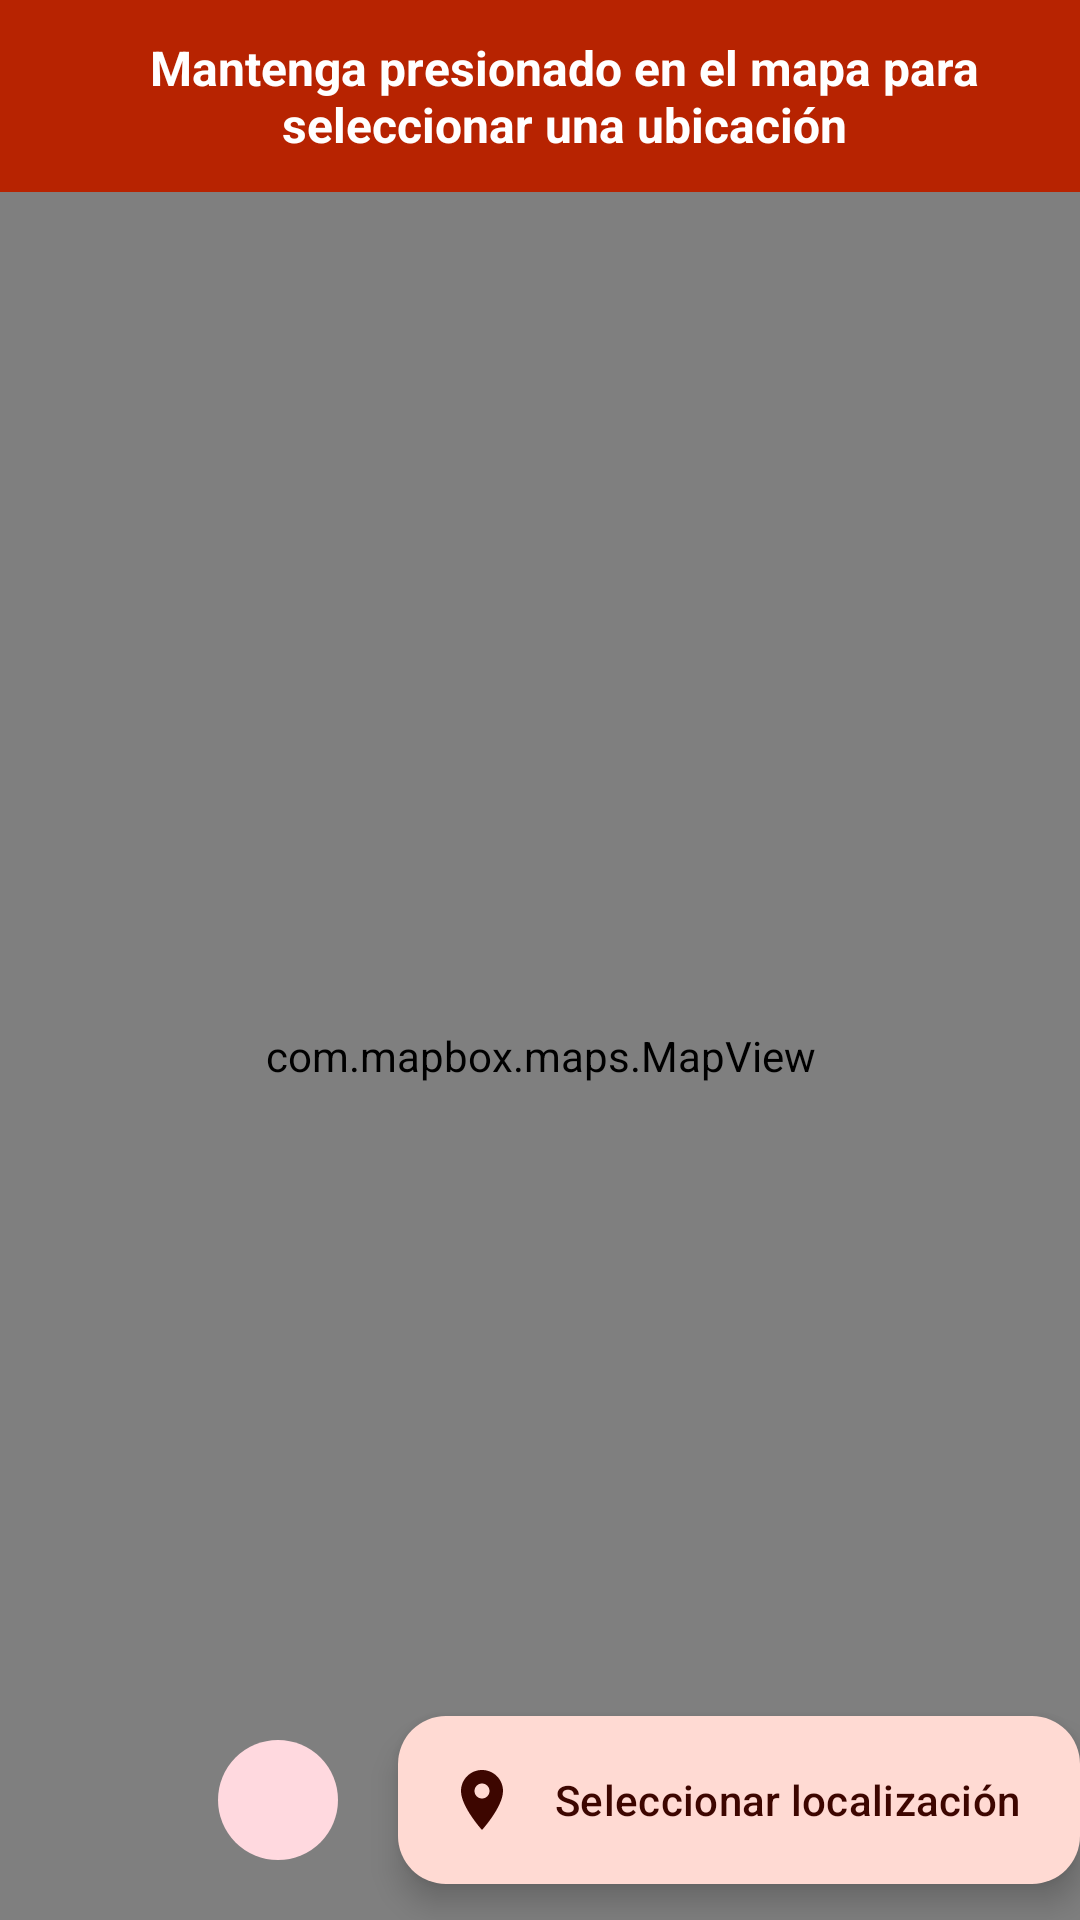

Android layout source for this screen:
<!-- AndroidManifest.xml: application theme AppTheme -->
<!-- res/layout/activity_put_map.xml -->
<?xml version="1.0" encoding="utf-8"?>
<androidx.constraintlayout.widget.ConstraintLayout xmlns:android="http://schemas.android.com/apk/res/android"
    xmlns:app="http://schemas.android.com/apk/res-auto"
    android:layout_width="match_parent"
    android:layout_height="match_parent">

    <com.google.android.material.appbar.AppBarLayout
        android:id="@+id/map_appBar"
        android:layout_width="match_parent"
        android:layout_height="wrap_content"
        android:fitsSystemWindows="true"
        app:layout_constraintStart_toStartOf="parent"
        app:layout_constraintTop_toTopOf="parent">

        <androidx.appcompat.widget.Toolbar
            android:id="@+id/map_toolbar"
            android:layout_width="match_parent"
            android:layout_height="wrap_content"
            android:fitsSystemWindows="true"
            android:theme="@style/ToolbarIcons"
            android:background="?attr/colorPrimary">

            <TextView
                android:id="@+id/text_seleccionar"
                android:layout_width="match_parent"
                android:layout_height="wrap_content"
                android:text="@string/mantenga_presionado_en_el_mapa_para_seleccionar_su_ubicaci_n"
                android:textAlignment="center"
                android:textSize="@dimen/text_m"
                android:textStyle="bold"
                android:textColor="?attr/colorOnPrimary"
                android:layout_gravity="center_horizontal"/>

        </androidx.appcompat.widget.Toolbar>
    </com.google.android.material.appbar.AppBarLayout>


    <com.mapbox.maps.MapView
        xmlns:mapbox="http://schemas.android.com/apk/res-auto"
        android:id="@+id/mapView"
        android:layout_width="match_parent"
        android:layout_height="0dp"
        mapbox:layout_constraintTop_toBottomOf="@id/map_appBar"
        mapbox:layout_constraintBottom_toBottomOf="parent"


        />

    <com.google.android.material.floatingactionbutton.ExtendedFloatingActionButton
        android:layout_width="wrap_content"
        android:layout_height="wrap_content"
        android:layout_marginStart="12sp"
        android:layout_marginBottom="12sp"
        android:text="@string/adicionar_localizacion"
        app:icon="@drawable/baseline_location_on_24"
        app:layout_constraintBottom_toBottomOf="parent"
        app:layout_constraintEnd_toEndOf="parent"
        android:id="@+id/add_location"/>


        <ImageView
            android:backgroundTint="?attr/colorTertiaryContainer"
            android:id="@+id/realTimeButton"
            android:padding="4dp"
            android:translationZ="12dp"
            android:background="@drawable/clientimage"
            android:layout_margin="20dp"
            app:layout_constraintBottom_toBottomOf="parent"
            app:layout_constraintEnd_toStartOf="@+id/add_location"
            android:layout_width="40dp"
            android:layout_height="40dp"
            android:src="@drawable/baseline_gps_fixed_24"
            android:contentDescription="@string/mi_ubicaci_n"
            app:tint="?attr/colorOnTertiaryContainer" />

</androidx.constraintlayout.widget.ConstraintLayout>
<!-- resources referenced by this layout -->
<resources>
  <dimen name="text_m">16sp</dimen>
  <!-- drawable baseline_location_on_24 (drawable) -->
  <vector android:height="24dp" android:tint="#801E1E1E"
      android:viewportHeight="24" android:viewportWidth="24"
      android:width="24dp" xmlns:android="http://schemas.android.com/apk/res/android">
      <path android:fillColor="@android:color/white" android:pathData="M12,2C8.13,2 5,5.13 5,9c0,5.25 7,13 7,13s7,-7.75 7,-13c0,-3.87 -3.13,-7 -7,-7zM12,11.5c-1.38,0 -2.5,-1.12 -2.5,-2.5s1.12,-2.5 2.5,-2.5 2.5,1.12 2.5,2.5 -1.12,2.5 -2.5,2.5z"/>
  </vector>
  <!-- drawable clientimage (drawable) -->
  <?xml version="1.0" encoding="utf-8"?>
  <selector xmlns:android="http://schemas.android.com/apk/res/android">
  
      <item>
          <shape
              android:shape="oval">
  
  
          </shape>
      </item>
  </selector>
  <string name="adicionar_localizacion">Seleccionar localización</string>
  <string name="mantenga_presionado_en_el_mapa_para_seleccionar_su_ubicaci_n">Mantenga presionado en el mapa para seleccionar una ubicación</string>
  <string name="mi_ubicaci_n">Mi ubicación</string>
  <style name="ToolbarIcons" parent="ThemeOverlay.AppCompat.ActionBar">
          <item name="colorControlNormal">?attr/colorOnPrimary</item>
      </style>
  <color name="md_theme_light_primary">#B72301</color>
  <color name="md_theme_light_onPrimary">#FFFFFF</color>
  <color name="md_theme_light_primaryContainer">#FFDAD3</color>
  <color name="md_theme_light_onPrimaryContainer">#3D0600</color>
  <color name="md_theme_light_secondary">#BE0036</color>
  <color name="md_theme_light_onSecondary">#FFFFFF</color>
  <color name="md_theme_light_secondaryContainer">#FFDADA</color>
  <color name="md_theme_light_onSecondaryContainer">#40000C</color>
  <color name="md_theme_light_tertiary">#AE2954</color>
  <color name="md_theme_light_onTertiary">#FFFFFF</color>
  <color name="md_theme_light_tertiaryContainer">#FFD9DF</color>
  <color name="md_theme_light_onTertiaryContainer">#3F0017</color>
  <color name="md_theme_light_error">#BA1A1A</color>
  <color name="md_theme_light_errorContainer">#FFDAD6</color>
  <color name="md_theme_light_onError">#FFFFFF</color>
  <color name="md_theme_light_onErrorContainer">#410002</color>
  <color name="md_theme_light_background">#FFFBFF</color>
  <color name="md_theme_light_onBackground">#201A19</color>
  <color name="md_theme_light_surface">#FFFBFF</color>
  <color name="md_theme_light_onSurface">#201A19</color>
  <color name="md_theme_light_surfaceVariant">#F5DDD8</color>
  <color name="md_theme_light_onSurfaceVariant">#534340</color>
  <color name="md_theme_light_outline">#85736F</color>
  <color name="md_theme_light_inverseOnSurface">#FBEEEB</color>
  <color name="md_theme_light_inverseSurface">#362F2D</color>
  <color name="md_theme_light_inversePrimary">#FFB4A4</color>
</resources>
